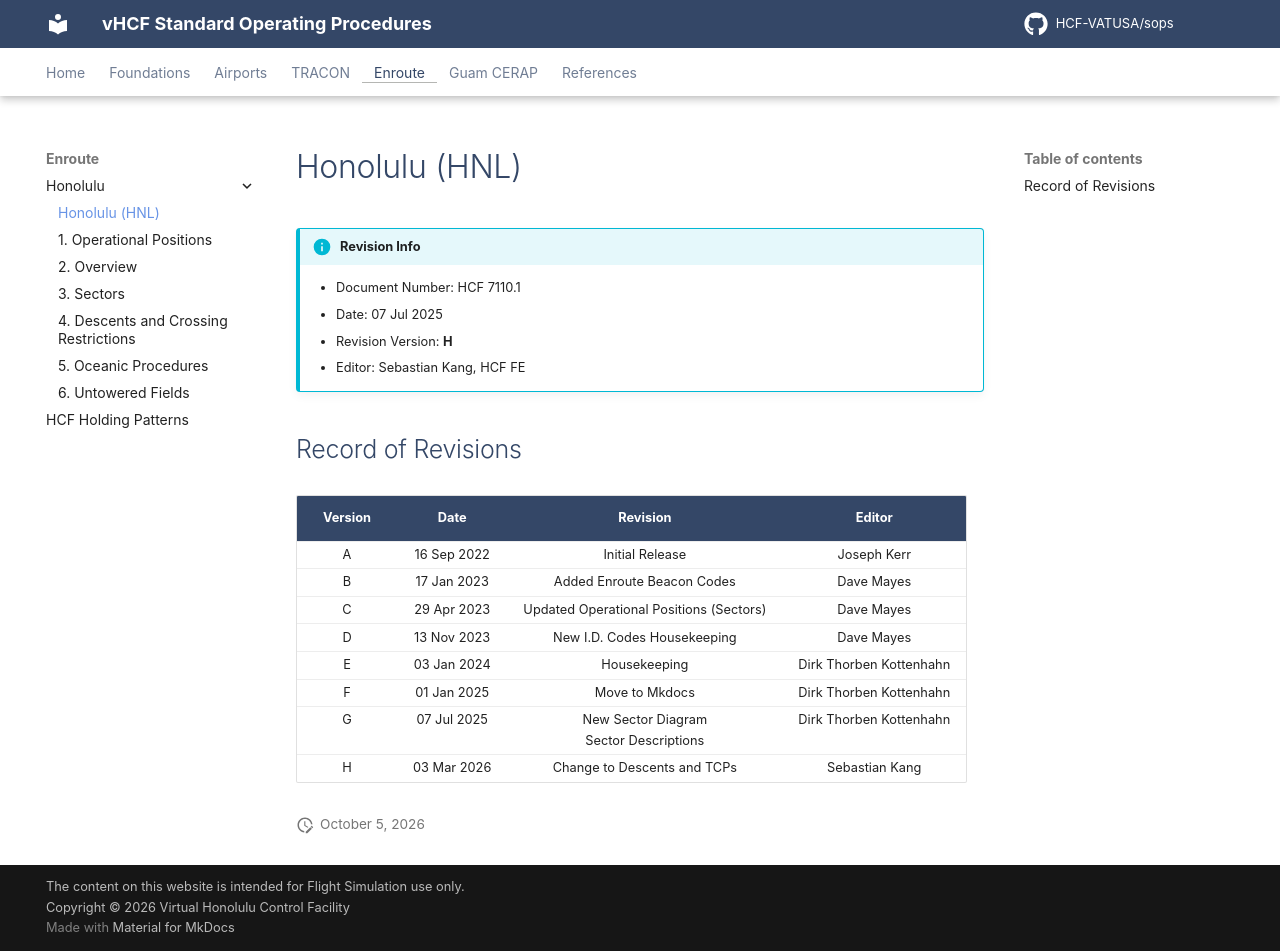

repository: HCF-VATUSA/sops · page: enroute/Honolulu/info/index.html · generator: mkdocs

# Honolulu (HNL)

!!! info "Revision Info"
    - Document Number: HCF 7110.1
    - Date: 07 Jul 2025
    - Revision Version: **H**
    - Editor: Sebastian Kang, HCF FE

## Record of Revisions

| Version | Date | Revision | Editor |
|:---:|:---:|:---:|:---:|
| A | 16 Sep 2022 | Initial Release | Joseph Kerr |
| B | 17 Jan 2023 | Added Enroute Beacon Codes | Dave Mayes |
| C | 29 Apr 2023 | Updated Operational Positions (Sectors) | Dave Mayes |
| D | 13 Nov 2023 | New I.D. Codes Housekeeping | Dave Mayes |
| E | 03 Jan 2024 | Housekeeping | Dirk Thorben Kottenhahn |
| F | 01 Jan 2025 | Move to Mkdocs | Dirk Thorben Kottenhahn |
| G | 07 Jul 2025 | New Sector Diagram<br>Sector Descriptions | Dirk Thorben Kottenhahn |
| H | 03 Mar 2026 | Change to Descents and TCPs | Sebastian Kang |
